Run: headless pygame with SDL's dummy video driver; simulated clock (each Clock.tick advances the game by its frame time, no real sleeping); random seed 0; keys injected as events and as key.get_pressed() state; mouse plan: one left click at the window centre at the start of phase 2, then a move to the lower-right quarter at the start of phase 3.
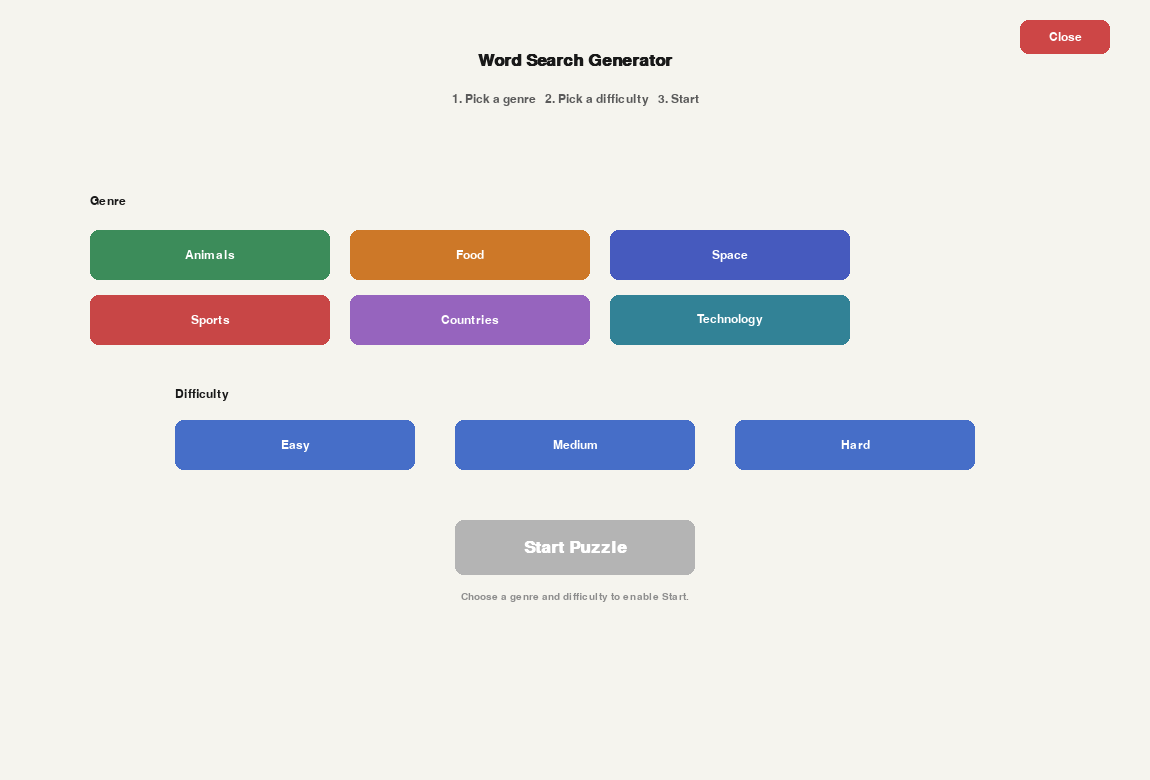
Frame 1 of 4 · flips 1–60 · no input
Frame 2 of 4 · flips 61–180 · clicked the window centre · tapped SPACE, RETURN · held RIGHT (→), D · screen unchanged from frame 1, image omitted
Frame 3 of 4 · flips 181–300 · moved the mouse to the lower-right quarter · held DOWN (↓), S · screen unchanged from frame 2, image omitted
Frame 4 of 4 · flips 301–420 · held LEFT (←), A, UP (↑), W · screen unchanged from frame 3, image omitted

The pygame program that drew these frames:

"""
Word Search Generator & Player  (pygame)
=========================================

Generates solvable word search puzzles across several genres and three
difficulty levels, then lets you play them by dragging across letters.

How it works
------------
1. Pick a genre (word list/topic) and a difficulty.
2. WordSearchGenerator tries to place each word (longest first) at a
   random position/direction, accepting a placement only if every
   overlapping cell already has the same letter (or is empty). Failed
   spots are retried up to 200 times per word before it's skipped.
3. Any cell left empty afterwards is filled with a random letter.
4. Because the generator records exactly which cells each word
   occupies, the puzzle is solvable by construction -- that placement
   list *is* the answer key used to validate your selections.
5. Pygame renders the letter grid and a word list; click-drag in a
   straight line (any of 8 directions, depending on difficulty) over
   letters and release to check your selection against the answer key.

Controls
--------
- Click and drag from the first letter of a word to its last letter,
  then release. A correct straight-line selection highlights the word
  and crosses it off the list (works forwards or backwards).
- Buttons: Reveal (shows all remaining words), New Puzzle (regenerate
  same genre/difficulty), Menu (back to genre/difficulty picker),
  Close (quit). Escape also quits.

Requirements
------------
pip install pygame
"""

import pygame
import random
import string
import sys

# --------------------------------------------------------------------------
# Word banks by genre
# --------------------------------------------------------------------------

WORD_BANKS = {
    "Animals": [
        "LION", "TIGER", "ELEPHANT", "GIRAFFE", "ZEBRA", "MONKEY", "PANDA",
        "KOALA", "RABBIT", "SNAKE", "EAGLE", "SHARK", "WHALE", "DOLPHIN",
        "KANGAROO", "CHEETAH", "GORILLA", "OTTER", "PENGUIN", "FALCON",
        "BEAVER", "CAMEL", "COYOTE", "HEDGEHOG", "OCTOPUS",
    ],
    "Food": [
        "PIZZA", "PASTA", "BURGER", "SALAD", "SUSHI", "TACO", "BREAD",
        "CHEESE", "APPLE", "BANANA", "CHOCOLATE", "COOKIE", "SANDWICH",
        "SOUP", "RICE", "NOODLES", "PANCAKE", "WAFFLE", "YOGURT", "MANGO",
        "BACON", "HONEY", "PEPPER", "AVOCADO", "PRETZEL",
    ],
    "Space": [
        "GALAXY", "PLANET", "COMET", "METEOR", "ROCKET", "ORBIT", "NEBULA",
        "ASTEROID", "SATELLITE", "UNIVERSE", "TELESCOPE", "ECLIPSE",
        "GRAVITY", "ASTRONAUT", "MARS", "JUPITER", "SATURN", "PULSAR",
        "COSMOS", "STARLIGHT", "MOON", "SOLAR", "CRATER", "SHUTTLE", "VENUS",
    ],
    "Sports": [
        "SOCCER", "TENNIS", "HOCKEY", "BASEBALL", "BASKETBALL", "GOLF",
        "RUGBY", "CRICKET", "BOXING", "SWIMMING", "CYCLING", "VOLLEYBALL",
        "SKATING", "WRESTLING", "ARCHERY", "MARATHON", "SURFING", "BOWLING",
        "FENCING", "ROWING", "SPRINT", "REFEREE", "STADIUM", "COACH", "TEAM",
    ],
    "Countries": [
        "FRANCE", "JAPAN", "BRAZIL", "CANADA", "EGYPT", "INDIA", "MEXICO",
        "KENYA", "NORWAY", "GREECE", "SPAIN", "CHINA", "ITALY", "PERU",
        "CHILE", "TURKEY", "POLAND", "SWEDEN", "THAILAND", "IRELAND",
        "PORTUGAL", "VIETNAM", "MOROCCO", "FINLAND", "AUSTRIA",
    ],
    "Technology": [
        "COMPUTER", "INTERNET", "SOFTWARE", "HARDWARE", "ROBOT", "DATABASE",
        "NETWORK", "ALGORITHM", "KEYBOARD", "MONITOR", "SERVER", "WIRELESS",
        "BLUETOOTH", "PROCESSOR", "ENCRYPTION", "INTERFACE", "DOWNLOAD",
        "UPLOAD", "BROWSER", "FIREWALL", "PIXEL", "CODING", "LAPTOP",
        "CLOUD", "SENSOR",
    ],
}

GENRE_ACCENTS = {
    "Animals": (60, 140, 90),
    "Food": (205, 120, 40),
    "Space": (70, 90, 190),
    "Sports": (200, 70, 70),
    "Countries": (150, 100, 190),
    "Technology": (50, 130, 150),
}

DIRECTIONS_ALL = {
    "E": (0, 1), "W": (0, -1), "S": (1, 0), "N": (-1, 0),
    "SE": (1, 1), "SW": (1, -1), "NE": (-1, 1), "NW": (-1, -1),
}

DIFFICULTY_SETTINGS = {
    "Easy":   {"grid_size": 10, "word_count": 6,  "max_len": 7,
               "directions": ["E", "S"]},
    "Medium": {"grid_size": 13, "word_count": 9,  "max_len": 9,
               "directions": ["E", "S", "SE", "NE"]},
    "Hard":   {"grid_size": 16, "word_count": 12, "max_len": 12,
               "directions": list(DIRECTIONS_ALL.keys())},
}

# --------------------------------------------------------------------------
# Word search generation
# --------------------------------------------------------------------------

class WordSearchGenerator:
    """Places words on a grid so that overlapping letters always agree,
    then fills the rest with random letters. Placement records are kept
    as the answer key, so the puzzle is solvable by construction."""

    def __init__(self, words, grid_size, direction_names, seed=None):
        self.grid_size = grid_size
        self.words = [w.upper().strip() for w in words if w.isalpha()]
        self.directions = [DIRECTIONS_ALL[d] for d in direction_names]
        self.rng = random.Random(seed)
        self.grid = {}          # (r, c) -> letter
        self.placements = []    # list of {word, cells: [(r,c), ...]}

    def _fits(self, word, row, col, dr, dc):
        size = self.grid_size
        cells = []
        for i, ch in enumerate(word):
            r, c = row + dr * i, col + dc * i
            if not (0 <= r < size and 0 <= c < size):
                return None
            existing = self.grid.get((r, c))
            if existing is not None and existing != ch:
                return None
            cells.append((r, c))
        return cells

    def _try_place(self, word, tries=200):
        for _ in range(tries):
            dr, dc = self.rng.choice(self.directions)
            row = self.rng.randrange(self.grid_size)
            col = self.rng.randrange(self.grid_size)
            cells = self._fits(word, row, col, dr, dc)
            if cells:
                for (r, c), ch in zip(cells, word):
                    self.grid[(r, c)] = ch
                self.placements.append({"word": word, "cells": cells})
                return True
        return False

    def generate(self, word_count):
        self.grid = {}
        self.placements = []
        pool = list(dict.fromkeys(self.words))  # de-dupe, keep order
        self.rng.shuffle(pool)
        pool.sort(key=lambda w: -len(w))
        placed = 0
        for word in pool:
            if placed >= word_count:
                break
            if len(word) > self.grid_size:
                continue
            if self._try_place(word):
                placed += 1
        for r in range(self.grid_size):
            for c in range(self.grid_size):
                if (r, c) not in self.grid:
                    self.grid[(r, c)] = self.rng.choice(string.ascii_uppercase)
        return placed


def build_puzzle(genre, difficulty, seed=None):
    settings = DIFFICULTY_SETTINGS[difficulty]
    pool = [w for w in WORD_BANKS[genre] if len(w) <= settings["max_len"]]
    gen = WordSearchGenerator(pool, settings["grid_size"], settings["directions"], seed=seed)
    gen.generate(settings["word_count"])
    return gen


# --------------------------------------------------------------------------
# Pygame application
# --------------------------------------------------------------------------

pygame.init()
pygame.display.set_caption("Word Search Generator")

WIDTH, HEIGHT = 1150, 780
screen = pygame.display.set_mode((WIDTH, HEIGHT))
clock = pygame.time.Clock()

FONT_SM = pygame.font.SysFont("arial", 15)
FONT_MD = pygame.font.SysFont("arial", 18)
FONT_LG = pygame.font.SysFont("arial", 26, bold=True)
FONT_CELL = pygame.font.SysFont("consolas", 20, bold=True)
if not FONT_CELL.get_bold():
    FONT_CELL = pygame.font.SysFont("couriernew", 20, bold=True)

COL_BG = (245, 244, 238)
COL_GRID_BG = (255, 255, 255)
COL_LINE = (225, 225, 220)
COL_TEXT = (25, 25, 25)
COL_PANEL = (255, 255, 255)
COL_PANEL_BORDER = (210, 210, 205)
COL_BUTTON = (70, 110, 200)
COL_BUTTON_HOVER = (95, 135, 225)
COL_BUTTON_TEXT = (255, 255, 255)
COL_CLOSE = (205, 70, 70)
COL_CLOSE_HOVER = (225, 95, 95)
COL_SELECT_DRAG = (255, 210, 90)
COL_FOUND_STRIKE = (150, 150, 150)

FOUND_PALETTE = [
    (255, 179, 179), (179, 219, 255), (190, 255, 179), (255, 236, 150),
    (223, 179, 255), (255, 200, 150), (150, 235, 235), (240, 179, 220),
]


class Button:
    def __init__(self, rect, text, font=FONT_MD, color=None, hover_color=None):
        self.rect = pygame.Rect(rect)
        self.text = text
        self.font = font
        self.color = color or COL_BUTTON
        self.hover_color = hover_color or COL_BUTTON_HOVER
        self.selected = False

    def draw(self, surf):
        hovered = self.rect.collidepoint(pygame.mouse.get_pos())
        color = self.hover_color if (hovered or self.selected) else self.color
        pygame.draw.rect(surf, color, self.rect, border_radius=8)
        if self.selected:
            pygame.draw.rect(surf, (30, 30, 30), self.rect, 2, border_radius=8)
        label = self.font.render(self.text, True, COL_BUTTON_TEXT)
        surf.blit(label, label.get_rect(center=self.rect.center))

    def clicked(self, pos):
        return self.rect.collidepoint(pos)


class WordSearchGame:
    CELL = 34

    def __init__(self):
        self.state = "MENU"
        self.genre = None
        self.difficulty = None
        self.gen = None
        self.found_words = {}      # word -> (cells, color)
        self.dragging = False
        self.drag_start = None
        self.drag_path = []
        self.status_msg = ""
        self.status_color = COL_TEXT
        self.status_timer = 0
        self.origin = (60, 130)
        self.start_ticks = 0
        self.elapsed_ms = 0

        self.genre_buttons = {}
        gx, gy = 90, 230
        for i, name in enumerate(WORD_BANKS.keys()):
            row, col = divmod(i, 3)
            btn = Button((gx + col * 260, gy + row * 65, 240, 50), name, FONT_MD)
            self.genre_buttons[name] = btn

        self.difficulty_buttons = {}
        dy = 420
        for i, name in enumerate(["Easy", "Medium", "Hard"]):
            btn = Button((WIDTH // 2 - 400 + i * 280, dy, 240, 50), name, FONT_MD)
            self.difficulty_buttons[name] = btn

        self.btn_start = Button((WIDTH // 2 - 120, 520, 240, 55), "Start Puzzle", FONT_LG)
        self.btn_close_menu = Button((WIDTH - 40 - 90, 20, 90, 34), "Close", FONT_MD,
                                      color=COL_CLOSE, hover_color=COL_CLOSE_HOVER)

        self.btn_new = Button((0, 0, 150, 36), "New Puzzle")
        self.btn_reveal = Button((0, 0, 110, 36), "Reveal")
        self.btn_menu = Button((0, 0, 110, 36), "Menu")
        self.btn_close = Button((0, 0, 90, 36), "Close", FONT_MD,
                                 color=COL_CLOSE, hover_color=COL_CLOSE_HOVER)

    # ---------------------------------------------------------------- setup
    def new_puzzle(self):
        self.gen = build_puzzle(self.genre, self.difficulty)
        self.found_words = {}
        self.dragging = False
        self.drag_start = None
        self.drag_path = []
        self.state = "PLAYING"
        self.start_ticks = pygame.time.get_ticks()
        self.elapsed_ms = 0

        size = self.gen.grid_size
        grid_pixel = size * self.CELL
        ox = 60
        oy = 130 + max(0, (HEIGHT - 200 - grid_pixel) // 2)
        self.origin = (ox, oy)
        self.set_status(f"{self.genre} \u2014 {self.difficulty}: find {len(self.gen.placements)} words.",
                         COL_TEXT)

    def set_status(self, msg, color=COL_TEXT):
        self.status_msg = msg
        self.status_color = color
        self.status_timer = 200

    # -------------------------------------------------------------- helpers
    def cell_to_pixel_center(self, r, c):
        ox, oy = self.origin
        return ox + c * self.CELL + self.CELL // 2, oy + r * self.CELL + self.CELL // 2

    def pixel_to_cell(self, x, y):
        ox, oy = self.origin
        col = (x - ox) // self.CELL
        row = (y - oy) // self.CELL
        return int(row), int(col)

    def in_grid(self, r, c):
        return 0 <= r < self.gen.grid_size and 0 <= c < self.gen.grid_size

    def path_between(self, start, end):
        (r0, c0), (r1, c1) = start, end
        dr, dc = r1 - r0, c1 - c0
        step_r = (dr > 0) - (dr < 0)
        step_c = (dc > 0) - (dc < 0)
        length = max(abs(dr), abs(dc))
        path = [(r0 + step_r * i, c0 + step_c * i) for i in range(length + 1)]
        return [p for p in path if self.in_grid(*p)]

    def next_found_color(self):
        return FOUND_PALETTE[len(self.found_words) % len(FOUND_PALETTE)]

    # ---------------------------------------------------------------- input
    def start_drag(self, pos):
        r, c = self.pixel_to_cell(*pos)
        if self.in_grid(r, c):
            self.dragging = True
            self.drag_start = (r, c)
            self.drag_path = [(r, c)]

    def update_drag(self, pos):
        if not self.dragging:
            return
        r, c = self.pixel_to_cell(*pos)
        r = max(0, min(self.gen.grid_size - 1, r))
        c = max(0, min(self.gen.grid_size - 1, c))
        self.drag_path = self.path_between(self.drag_start, (r, c))

    def end_drag(self):
        if not self.dragging:
            return
        self.dragging = False
        path = self.drag_path
        self.drag_path = []
        if len(path) < 2:
            return
        for p in self.gen.placements:
            word = p["word"]
            if word in self.found_words:
                continue
            if path == p["cells"] or path == list(reversed(p["cells"])):
                self.found_words[word] = (p["cells"], self.next_found_color())
                self.set_status(f'Found "{word}"!', (30, 130, 30))
                if len(self.found_words) == len(self.gen.placements):
                    self.state = "WON"
                    self.elapsed_ms = pygame.time.get_ticks() - self.start_ticks
                    self.set_status("All words found!", (30, 130, 30))
                return

    def reveal(self):
        for p in self.gen.placements:
            if p["word"] not in self.found_words:
                self.found_words[p["word"]] = (p["cells"], (210, 210, 210))
        self.set_status("Remaining words revealed.", COL_TEXT)

    # ---------------------------------------------------------------- draw
    def draw_menu(self):
        screen.fill(COL_BG)
        title = FONT_LG.render("Word Search Generator", True, COL_TEXT)
        screen.blit(title, title.get_rect(center=(WIDTH // 2, 60)))
        sub = FONT_MD.render("1. Pick a genre   2. Pick a difficulty   3. Start",
                              True, (90, 90, 90))
        screen.blit(sub, sub.get_rect(center=(WIDTH // 2, 100)))

        genre_hd = FONT_MD.render("Genre", True, COL_TEXT)
        screen.blit(genre_hd, (90, 195))
        for name, btn in self.genre_buttons.items():
            btn.selected = (name == self.genre)
            btn.color = GENRE_ACCENTS.get(name, COL_BUTTON)
            btn.hover_color = tuple(min(255, v + 25) for v in btn.color)
            btn.draw(screen)

        diff_hd = FONT_MD.render("Difficulty", True, COL_TEXT)
        screen.blit(diff_hd, (WIDTH // 2 - 400, 388))
        for name, btn in self.difficulty_buttons.items():
            btn.selected = (name == self.difficulty)
            btn.draw(screen)

        self.btn_start.color = COL_BUTTON if (self.genre and self.difficulty) else (180, 180, 180)
        self.btn_start.hover_color = COL_BUTTON_HOVER if (self.genre and self.difficulty) else (180, 180, 180)
        self.btn_start.draw(screen)

        if not (self.genre and self.difficulty):
            hint = FONT_SM.render("Choose a genre and difficulty to enable Start.",
                                   True, (140, 140, 140))
            screen.blit(hint, hint.get_rect(center=(WIDTH // 2, self.btn_start.rect.bottom + 22)))

        self.btn_close_menu.draw(screen)

    def draw_grid(self):
        size = self.gen.grid_size
        ox, oy = self.origin
        grid_rect = pygame.Rect(ox, oy, size * self.CELL, size * self.CELL)
        pygame.draw.rect(screen, COL_GRID_BG, grid_rect)
        for r in range(size):
            for c in range(size):
                rect = pygame.Rect(ox + c * self.CELL, oy + r * self.CELL, self.CELL, self.CELL)
                pygame.draw.rect(screen, COL_LINE, rect, 1)

        # persistent highlights for found words
        for word, (cells, color) in self.found_words.items():
            self.draw_selection_line(cells, color, width=self.CELL - 6)

        # live drag highlight
        if self.dragging and len(self.drag_path) >= 1:
            self.draw_selection_line(self.drag_path, COL_SELECT_DRAG, width=self.CELL - 10)

        # letters on top
        for r in range(size):
            for c in range(size):
                letter = self.gen.grid[(r, c)]
                x, y = self.cell_to_pixel_center(r, c)
                lbl = FONT_CELL.render(letter, True, COL_TEXT)
                screen.blit(lbl, lbl.get_rect(center=(x, y)))

        pygame.draw.rect(screen, (120, 120, 120), grid_rect, 2)

    def draw_selection_line(self, cells, color, width):
        if len(cells) == 1:
            x, y = self.cell_to_pixel_center(*cells[0])
            pygame.draw.circle(screen, color, (x, y), width // 2)
            return
        start = self.cell_to_pixel_center(*cells[0])
        end = self.cell_to_pixel_center(*cells[-1])
        pygame.draw.line(screen, color, start, end, width)
        pygame.draw.circle(screen, color, start, width // 2)
        pygame.draw.circle(screen, color, end, width // 2)

    def draw_word_panel(self):
        size = self.gen.grid_size
        panel_x = self.origin[0] + size * self.CELL + 40
        panel_w = WIDTH - panel_x - 30
        panel_rect = pygame.Rect(panel_x, 130, panel_w, HEIGHT - 260)
        pygame.draw.rect(screen, COL_PANEL, panel_rect, border_radius=8)
        pygame.draw.rect(screen, COL_PANEL_BORDER, panel_rect, 1, border_radius=8)

        accent = GENRE_ACCENTS.get(self.genre, COL_BUTTON)
        hd = FONT_MD.render(f"Find these words ({len(self.found_words)}/{len(self.gen.placements)})",
                             True, accent)
        screen.blit(hd, (panel_rect.left + 14, panel_rect.top + 12))

        y = panel_rect.top + 46
        for p in sorted(self.gen.placements, key=lambda p: p["word"]):
            word = p["word"]
            found = word in self.found_words
            color = COL_FOUND_STRIKE if found else COL_TEXT
            lbl = FONT_SM.render(word, True, color)
            screen.blit(lbl, (panel_rect.left + 20, y))
            if found:
                pygame.draw.line(screen, COL_FOUND_STRIKE,
                                  (panel_rect.left + 18, y + lbl.get_height() // 2),
                                  (panel_rect.left + 18 + lbl.get_width(), y + lbl.get_height() // 2), 2)
            y += 26
            if y > panel_rect.bottom - 20:
                break

        # timer box below the word list
        timer_rect = pygame.Rect(panel_x, panel_rect.bottom + 16, panel_w, 60)
        pygame.draw.rect(screen, COL_PANEL, timer_rect, border_radius=8)
        pygame.draw.rect(screen, COL_PANEL_BORDER, timer_rect, 1, border_radius=8)
        if self.state != "WON":
            self.elapsed_ms = pygame.time.get_ticks() - self.start_ticks
        secs = self.elapsed_ms // 1000
        time_str = f"{secs // 60:02d}:{secs % 60:02d}"
        t_lbl = FONT_LG.render(time_str, True, COL_TEXT)
        screen.blit(t_lbl, t_lbl.get_rect(center=timer_rect.center))

    def draw_topbar(self):
        title = FONT_LG.render(f"Word Search \u2014 {self.genre} ({self.difficulty})", True, COL_TEXT)
        screen.blit(title, (40, 20))

        bx = WIDTH - 40
        for btn in (self.btn_close, self.btn_menu, self.btn_new, self.btn_reveal):
            btn.rect.right = bx
            btn.rect.top = 30
            bx -= btn.rect.width + 10
        for btn in (self.btn_reveal, self.btn_new, self.btn_menu, self.btn_close):
            btn.draw(screen)

        if self.status_timer > 0:
            self.status_timer -= 1
            msg = FONT_MD.render(self.status_msg, True, self.status_color)
            screen.blit(msg, (40, 68))

    def draw_playing(self):
        screen.fill(COL_BG)
        self.draw_topbar()
        self.draw_grid()
        self.draw_word_panel()
        hint = FONT_SM.render("Click and drag across letters to select a word, then release.",
                               True, (110, 110, 110))
        screen.blit(hint, (40, HEIGHT - 26))

    def draw_won_overlay(self):
        overlay = pygame.Surface((WIDTH, HEIGHT), pygame.SRCALPHA)
        overlay.fill((0, 0, 0, 120))
        screen.blit(overlay, (0, 0))
        box = pygame.Rect(WIDTH // 2 - 230, HEIGHT // 2 - 90, 460, 180)
        pygame.draw.rect(screen, COL_PANEL, box, border_radius=12)
        pygame.draw.rect(screen, GENRE_ACCENTS.get(self.genre, COL_BUTTON), box, 2, border_radius=12)
        secs = self.elapsed_ms // 1000
        msg = FONT_LG.render(f"All words found in {secs // 60:02d}:{secs % 60:02d}!", True, (30, 130, 30))
        screen.blit(msg, msg.get_rect(center=(box.centerx, box.top + 55)))
        sub = FONT_MD.render("Press N for a new puzzle, or M for the menu.", True, COL_TEXT)
        screen.blit(sub, sub.get_rect(center=(box.centerx, box.top + 110)))

    # --------------------------------------------------------------- events
    def handle_event(self, event):
        if event.type == pygame.QUIT:
            pygame.quit()
            sys.exit()
        if event.type == pygame.KEYDOWN and event.key == pygame.K_ESCAPE:
            pygame.quit()
            sys.exit()

        if self.state == "MENU":
            if event.type == pygame.MOUSEBUTTONDOWN:
                if self.btn_close_menu.clicked(event.pos):
                    pygame.quit()
                    sys.exit()
                for name, btn in self.genre_buttons.items():
                    if btn.clicked(event.pos):
                        self.genre = name
                for name, btn in self.difficulty_buttons.items():
                    if btn.clicked(event.pos):
                        self.difficulty = name
                if self.genre and self.difficulty and self.btn_start.clicked(event.pos):
                    self.new_puzzle()
            return

        if event.type == pygame.MOUSEBUTTONDOWN:
            if self.btn_close.clicked(event.pos):
                pygame.quit()
                sys.exit()
            if self.btn_menu.clicked(event.pos):
                self.state = "MENU"
                return
            if self.btn_new.clicked(event.pos):
                self.new_puzzle()
                return
            if self.btn_reveal.clicked(event.pos):
                self.reveal()
                return
            if self.state == "PLAYING":
                self.start_drag(event.pos)

        elif event.type == pygame.MOUSEMOTION:
            if self.state == "PLAYING":
                self.update_drag(event.pos)

        elif event.type == pygame.MOUSEBUTTONUP:
            if self.state == "PLAYING":
                self.end_drag()

        elif event.type == pygame.KEYDOWN:
            if self.state == "WON":
                if event.key == pygame.K_n:
                    self.new_puzzle()
                elif event.key == pygame.K_m:
                    self.state = "MENU"

    def draw(self):
        if self.state == "MENU":
            self.draw_menu()
        else:
            self.draw_playing()
            if self.state == "WON":
                self.draw_won_overlay()


def main():
    game = WordSearchGame()
    while True:
        for event in pygame.event.get():
            game.handle_event(event)
        game.draw()
        pygame.display.flip()
        clock.tick(30)


if __name__ == "__main__":
    main()
